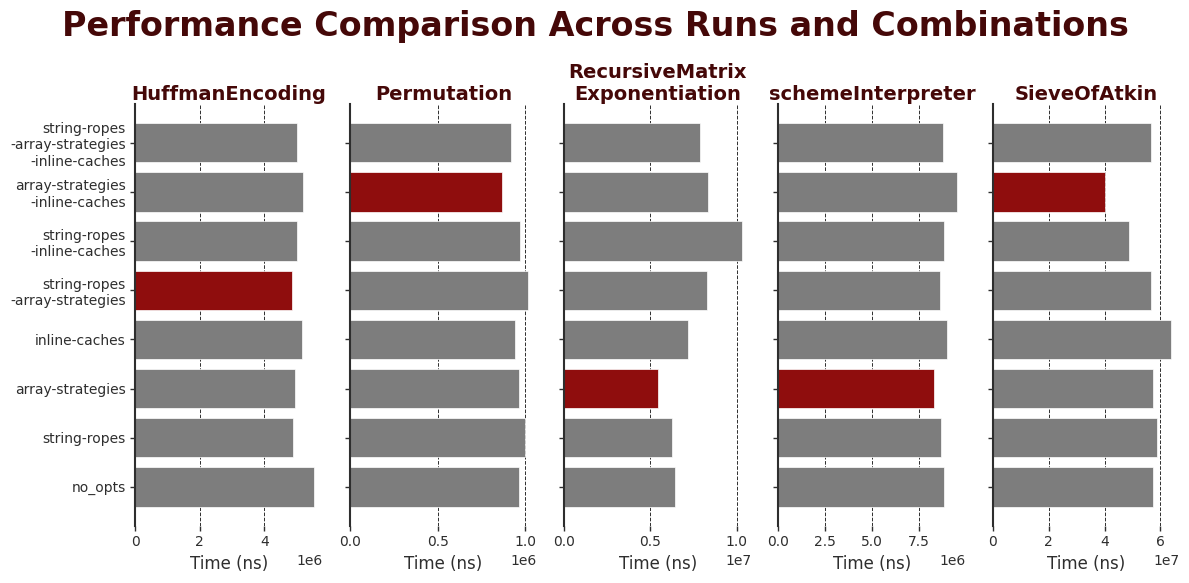

Source code (Python): (Note: this script raises an exception after producing the figure.)
import matplotlib.pyplot as plt
import numpy as np

# Style
plt.rcParams["font.family"] = "Times New Roman"

# Custom colors
colors = {
    "SlateGrey": "#2E2E2E",
    "LightGrey": "#7D7D7D",
    "PastelRed": "#8F0D0D",
    "DarkPastelRed": "#450808"
}

# Data
combinations = [
    "no_opts",
    "string-ropes",
    "array-strategies",
    "inline-caches",
    "string-ropes\n-array-strategies",
    "string-ropes\n-inline-caches",
    "array-strategies\n-inline-caches",
    "string-ropes\n-array-strategies\n-inline-caches"
]

runs = [
    [5529102, 4882868, 4951407, 5168266, 4854537, 5003172, 5181951, 5002084],
    [963064, 996749, 963188, 939270, 1014873, 967014, 864045, 915798],
    [6405310, 6280396, 5455430, 7178010, 8274308, 10340201, 8372130, 7874961],
    [8837606, 8665692, 8299986, 8985361, 8631137, 8857658, 9513663, 8768728],
    [57389010, 58636158, 57258367, 63787329, 56779282, 48806648, 40148699, 56598082]
]


# runs = [
#     # HuffmanCoding.sl
#     [4427624, 4418372, 4354887, 4785652, 5072154, 4758715, 4704358, 4713467],
#     # Permutation.sl
#     [826837, 716237, 749024, 879448, 662674, 800872, 712790, 825583],
#     # RecursiveMatrixExponentiation.sl
#     [7891350, 7863368, 6567595, 8344979, 6486777, 10958083, 6254714, 6422336],
#     # schemeInterpreter.sl
#     [6910631, 6482952, 6587428, 7318502, 6926256, 7503332, 7534708, 7275138],
#     # SieveOfAtkin.sl
#     [40689317, 46711526, 46121753, 53188608, 46742543, 52748866, 47086934, 45694938]
# ]

# Made-up group labels (e.g., different test environments)
group_labels = [
    "HuffmanEncoding",
    "Permutation",
    "RecursiveMatrix\nExponentiation",
    "schemeInterpreter",
    "SieveOfAtkin"
]

# Figure setup with shared y-axis
fig, axes = plt.subplots(nrows=1, ncols=5, figsize=(12, 6), facecolor='white', sharey=True)

# Add a big title for the entire figure
fig.text(0.5, 0.92, "Performance Comparison Across Runs and Combinations",
         fontsize=24, color=colors["DarkPastelRed"], ha='center', fontweight='bold')

# Iterate over each run
for i, ax in enumerate(axes):
    run_data = runs[i]
    min_value = min(run_data)
    min_index = run_data.index(min_value)

    # Create horizontal bars
    bars = ax.barh(
        combinations,
        run_data,
        color=[colors["PastelRed"] if j == min_index else colors["LightGrey"] for j in range(len(combinations))],
        edgecolor="white",
        linewidth=0.5
    )

    # X labels and ticks
    ax.set_xlabel(f"Time (ns)", fontsize=12, color=colors["SlateGrey"])
    ax.tick_params(axis='x', colors=colors["SlateGrey"], labelsize=10, width=1)
    ax.tick_params(axis='y', colors=colors["SlateGrey"], labelsize=10, width=1)

    # Axis styling
    for spine_name, spine in ax.spines.items():
        if spine_name == 'left':
            spine.set_linewidth(1.5)
            spine.set_color(colors["SlateGrey"])
        else:
            spine.set_visible(False)

    # Gridlines
    ax.xaxis.grid(True, linestyle='--', alpha=1.0, color=colors["SlateGrey"], linewidth=0.7)
    ax.set_axisbelow(True)

    # Title for each subplot
    ax.set_title(f"{group_labels[i]}", fontsize=14, color=colors["DarkPastelRed"], pad=2, fontweight='bold')

# Remove y-axis labels for all but the first subplot
for ax in axes[1:]:
    ax.tick_params(labelleft=False)

# Adjust layout
plt.tight_layout(rect=[0, 0, 1, 0.9])  # Adjust the top to make space for the big title
plt.savefig("visualizations/BenchmarkOptComp.png", dpi=300, bbox_inches="tight", facecolor='white')
